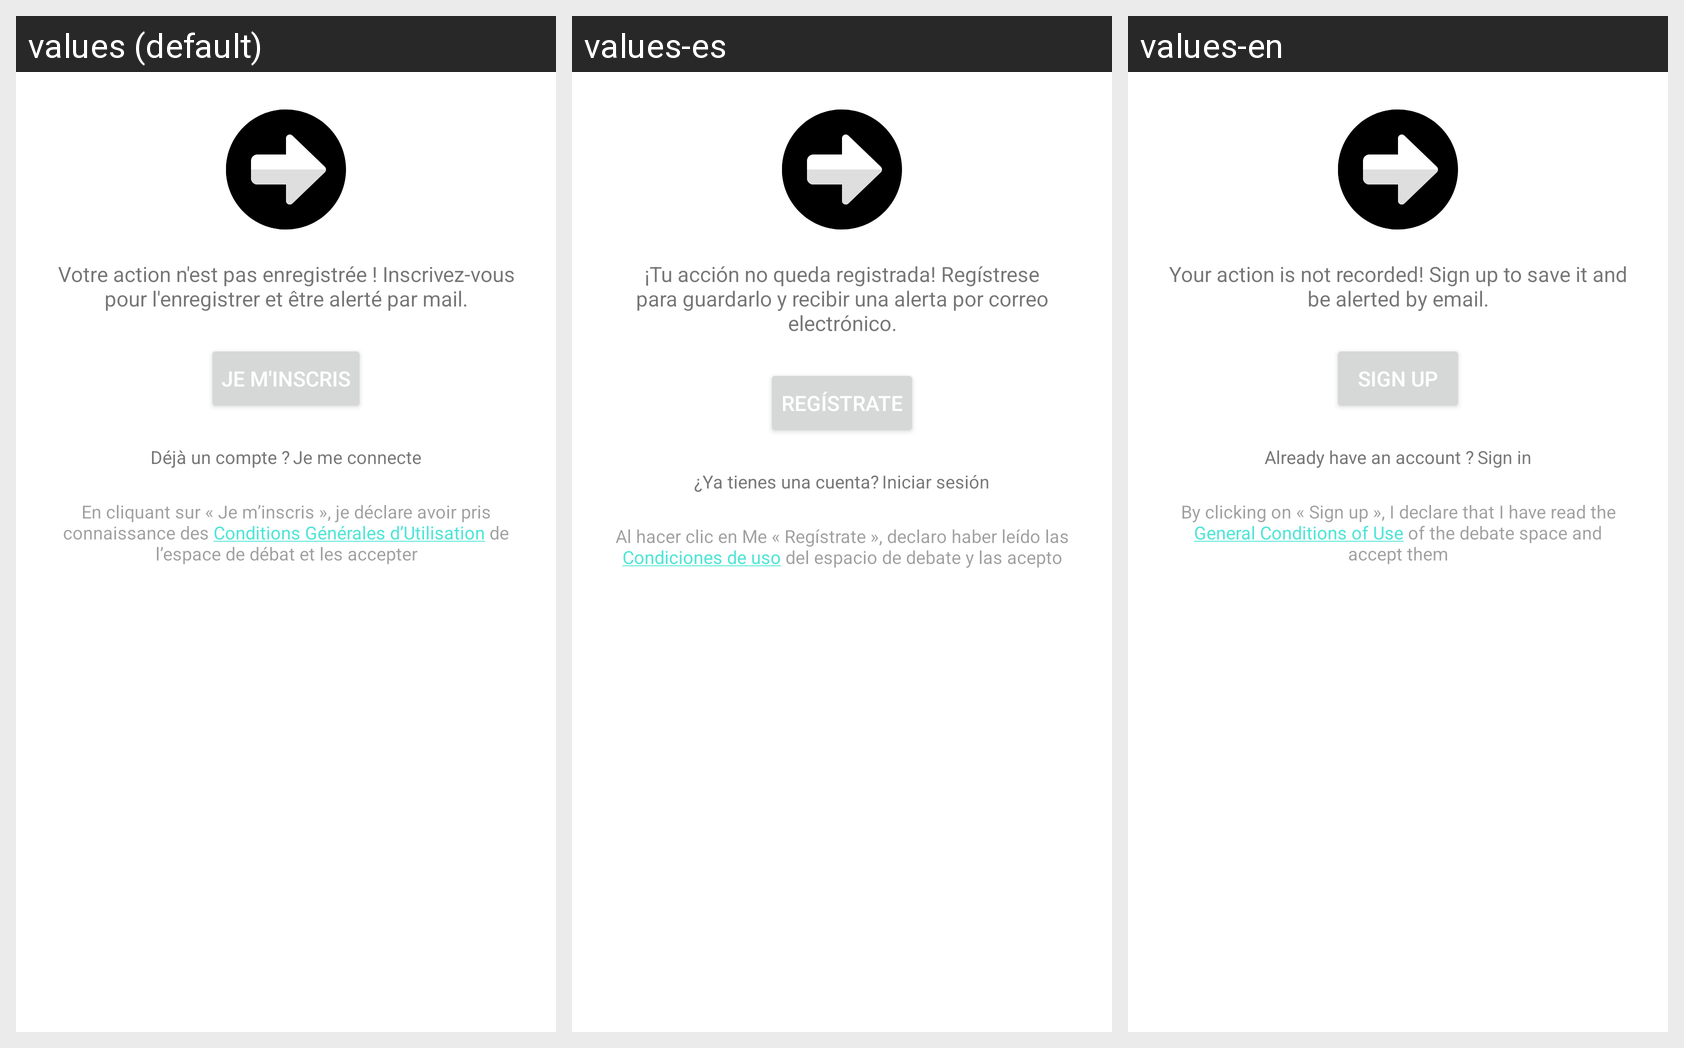

This grid shows one Android layout under several languages. Give, for every string resource on the screen, its name, the default text and each shown locale's text.
Android screen res/layout/login_dialog.xml rendered under 3 locales, left to right: values (default), values-es, values-en. Device: Nexus 5 (rendered at 1080×1920; each locale shown at half size, 540×960, under a caption strip naming it); theme Theme.MaterialComponents.DayNight.NoActionBar.
Strings drawn on this screen, with the default value and each locale's value (text and hints the layout hard-codes, and strings that could not be matched under every locale, appear in the picture but are not listed):

login_info
  values: Votre action n'est pas enregistrée ! Inscrivez-vous pour l'enregistrer et être alerté par mail.
  values-es: ¡Tu acción no queda registrada! Regístrese para guardarlo y recibir una alerta por correo electrónico.
  values-en: Your action is not recorded! Sign up to save it and be alerted by email.

login_sign_up
  values: Je m'inscris
  values-es: Regístrate
  values-en: Sign up

already_have_account
  values: Déjà un compte ?
  values-es: ¿Ya tienes una cuenta?
  values-en: Already have an account ?

login_sign_in
  values: Je me connecte
  values-es: Iniciar sesión
  values-en: Sign in

login_cgu
  values: En cliquant sur « Je m’inscris », je déclare avoir pris connaissance des Conditions Générales d’Utilisation de l’espace de débat et les accepter
  values-es: Al hacer clic en Me « Regístrate », declaro haber leído las Condiciones de uso del espacio de debate y las acepto
  values-en: By clicking on « Sign up », I declare that I have read the General Conditions of Use of the debate space and accept them
